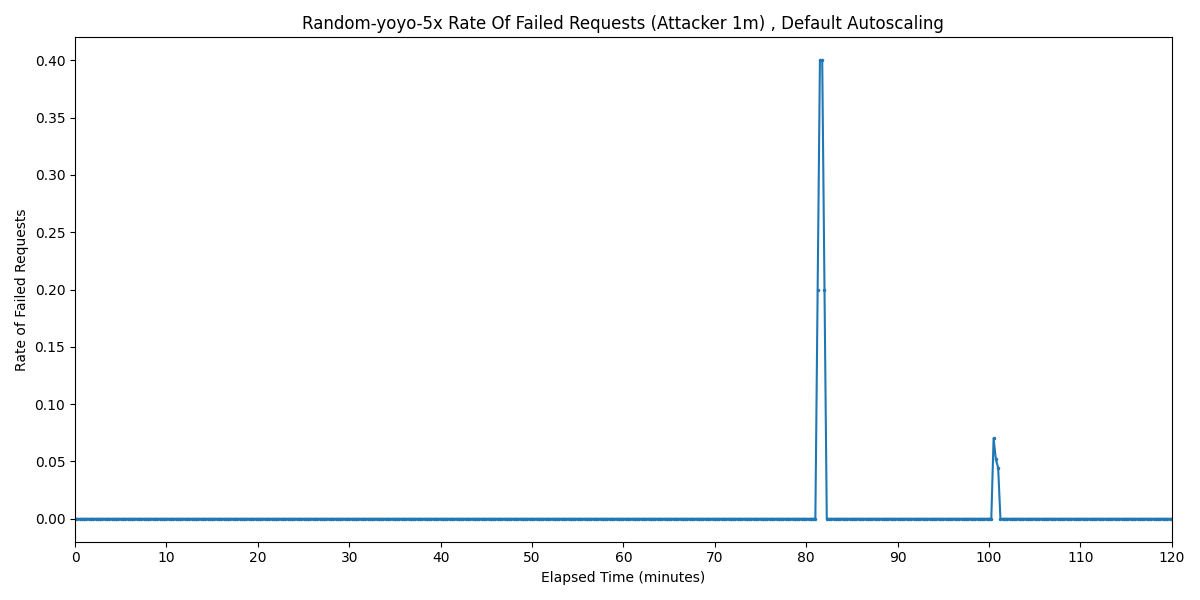

Source data for this figure (header and first rows):
Timestamp, Rate of Failed Requests
2025-03-30 22:33:54.177, 0
2025-03-30 22:34:09.177, 0
2025-03-30 22:34:24.177, 0
2025-03-30 22:34:39.177, 0
2025-03-30 22:34:54.177, 0
2025-03-30 22:35:09.177, 0
2025-03-30 22:35:24.177, 0
2025-03-30 22:35:39.177, 0
2025-03-30 22:35:54.177, 0
2025-03-30 22:36:09.177, 0
2025-03-30 22:36:24.177, 0
2025-03-30 22:36:39.177, 0
2025-03-30 22:36:54.177, 0
2025-03-30 22:37:09.177, 0
2025-03-30 22:37:24.177, 0
2025-03-30 22:37:39.177, 0
2025-03-30 22:37:54.177, 0
2025-03-30 22:38:09.177, 0
2025-03-30 22:38:24.177, 0
2025-03-30 22:38:39.177, 0
2025-03-30 22:38:54.177, 0
2025-03-30 22:39:09.177, 0
2025-03-30 22:39:24.177, 0
2025-03-30 22:39:39.177, 0
2025-03-30 22:39:54.177, 0
2025-03-30 22:40:09.177, 0
2025-03-30 22:40:24.177, 0
2025-03-30 22:40:39.177, 0
2025-03-30 22:40:54.177, 0
2025-03-30 22:41:09.177, 0
2025-03-30 22:41:24.177, 0
2025-03-30 22:41:39.177, 0
2025-03-30 22:41:54.177, 0
2025-03-30 22:42:09.177, 0
2025-03-30 22:42:24.177, 0
2025-03-30 22:42:39.177, 0
2025-03-30 22:42:54.177, 0
2025-03-30 22:43:09.177, 0
2025-03-30 22:43:24.177, 0
2025-03-30 22:43:39.177, 0
2025-03-30 22:43:54.177, 0
2025-03-30 22:44:09.177, 0
2025-03-30 22:44:24.177, 0
2025-03-30 22:44:39.177, 0
2025-03-30 22:44:54.177, 0
2025-03-30 22:45:09.177, 0
2025-03-30 22:45:24.177, 0
2025-03-30 22:45:39.177, 0
2025-03-30 22:45:54.177, 0
2025-03-30 22:46:09.177, 0
2025-03-30 22:46:24.177, 0
2025-03-30 22:46:39.177, 0
2025-03-30 22:46:54.177, 0
2025-03-30 22:47:09.177, 0
2025-03-30 22:47:24.177, 0
2025-03-30 22:47:39.177, 0
2025-03-30 22:47:54.177, 0
2025-03-30 22:48:09.177, 0
2025-03-30 22:48:24.177, 0
2025-03-30 22:48:39.177, 0
... 421 more rows
